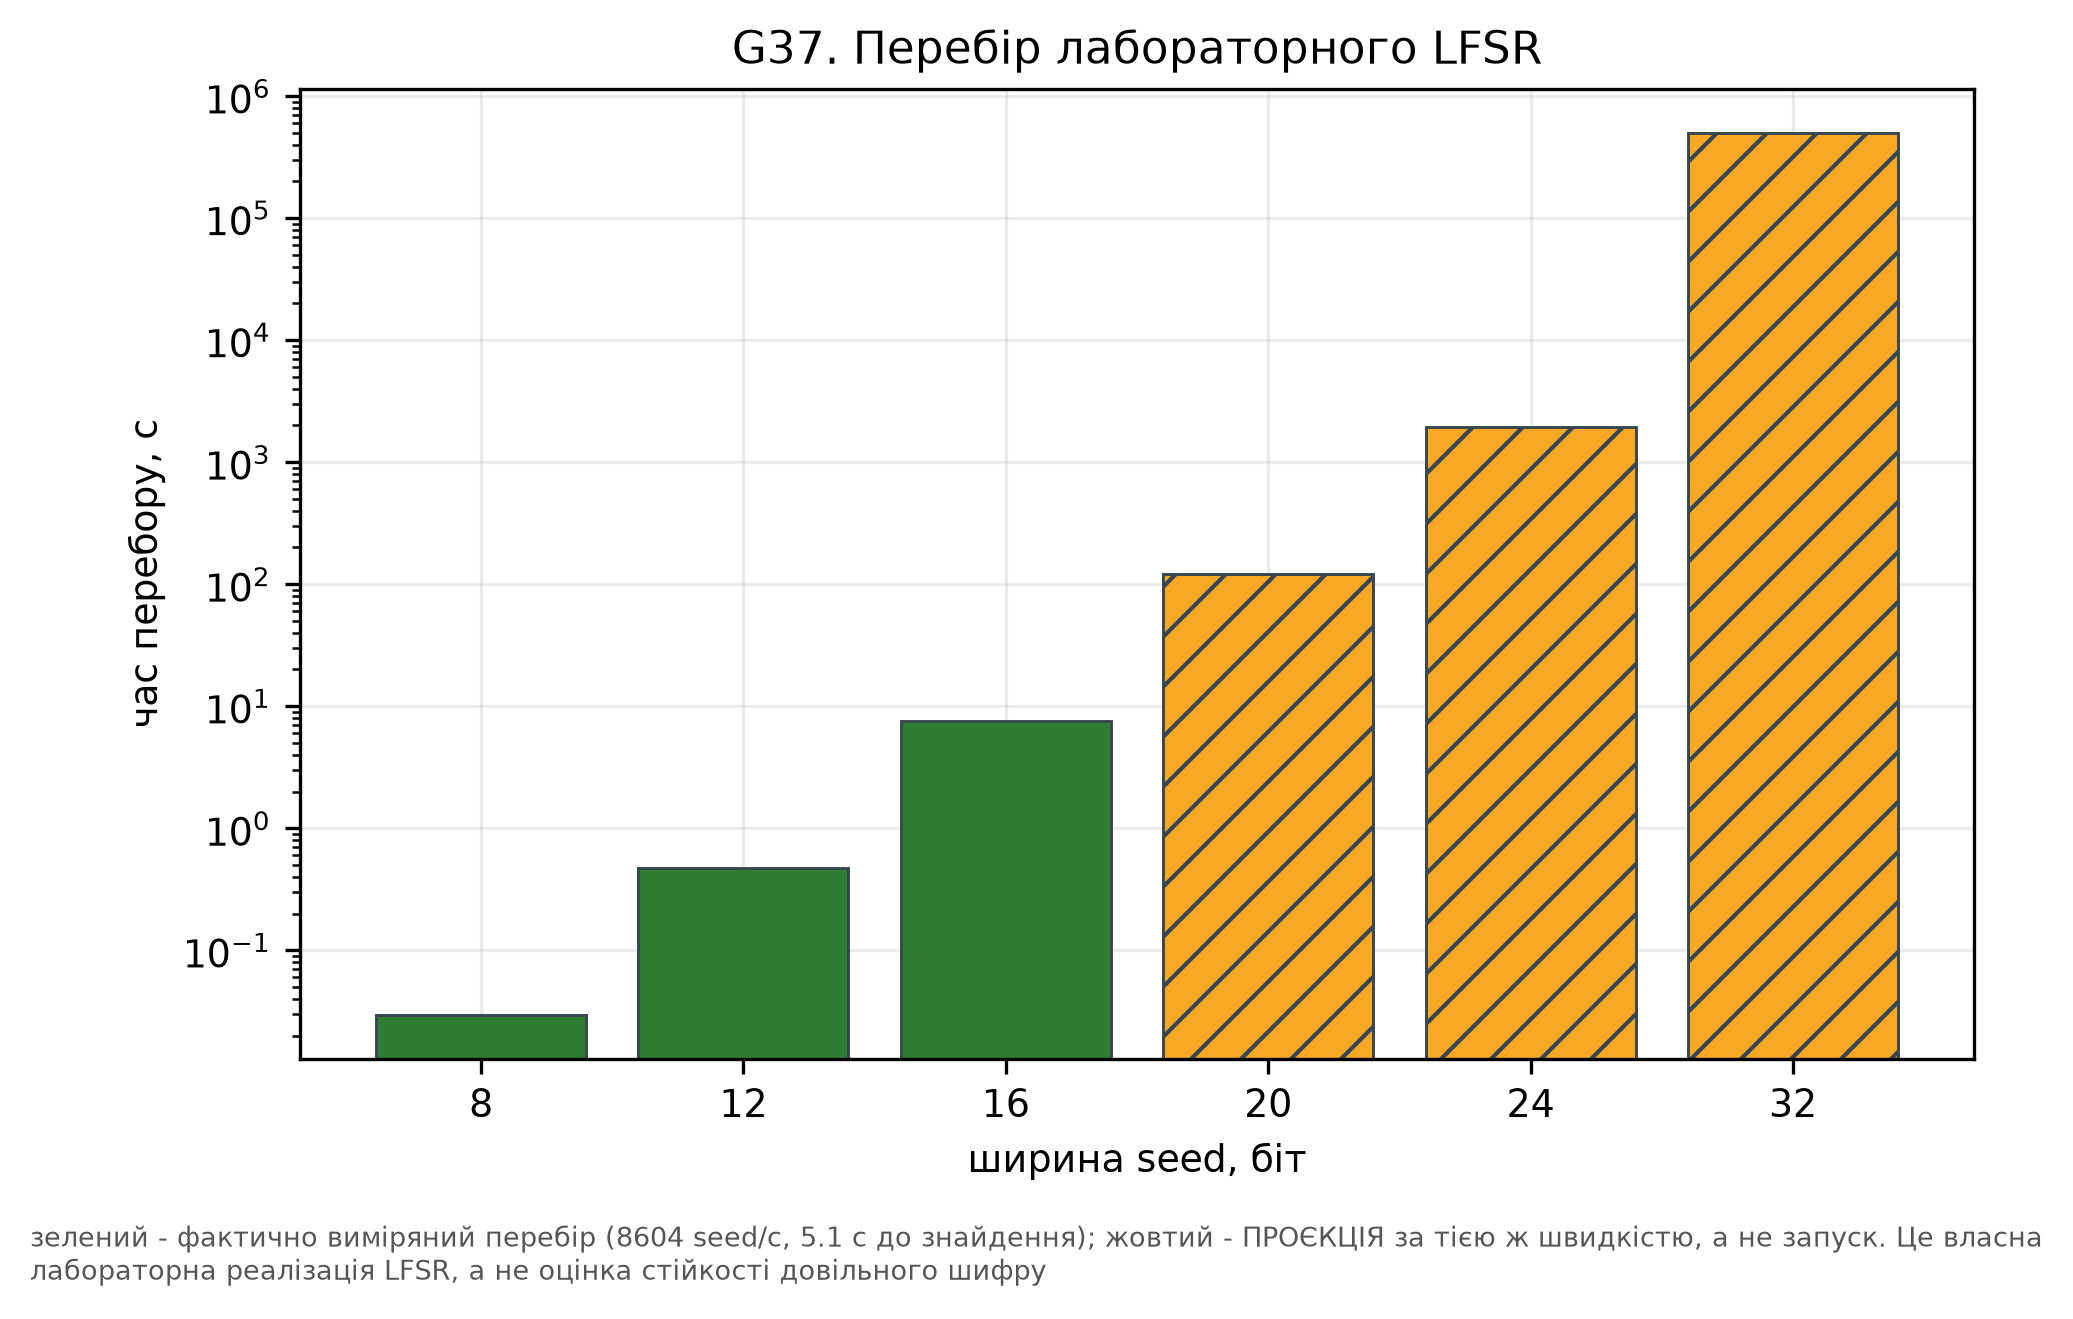

The data file committed next to this chart (first rows):
key_space, measured, measured_rate_seeds_per_s, projected_seconds, seconds, seed_width_bits, status
255, True, 8604, 0.02964, 0.02964, 8, виміряно
4095, True, 8604, 0.476, 0.476, 12, виміряно
65535, True, 8604, 7.617, 7.617, 16, виміряно
1048575, False, 8604, 121.9, nan, 20, ПРОЄКЦІЯ за виміряною швидкістю, не запу…
16777215, False, 8604, 1950, nan, 24, ПРОЄКЦІЯ за виміряною швидкістю, не запу…
4294967295, False, 8604, 499202, nan, 32, ПРОЄКЦІЯ за виміряною швидкістю, не запу…
